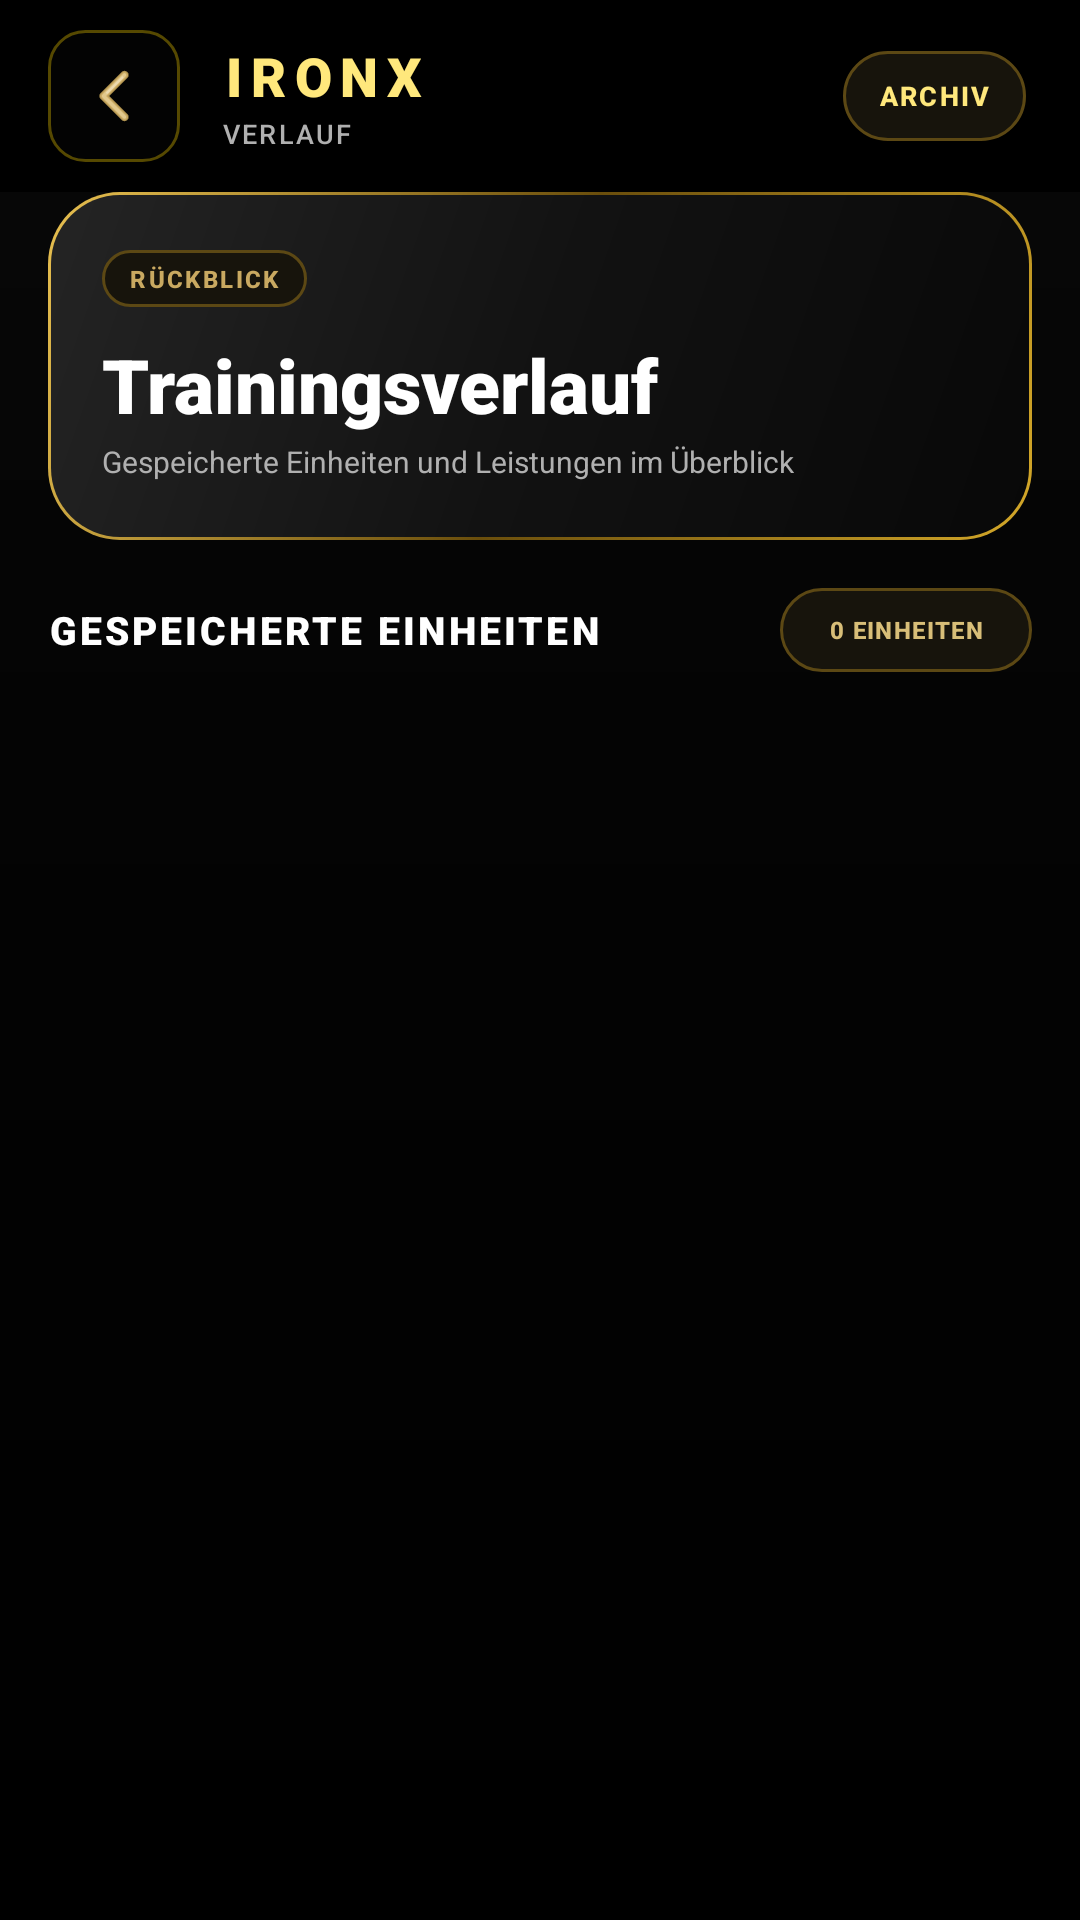

Produce the Android XML layout that renders to this screen, including the resource entries it uses.
<!-- AndroidManifest.xml: application theme Theme.GymApp -->
<!-- res/layout/activity_training_history.xml -->
<?xml version="1.0" encoding="utf-8"?>
<LinearLayout xmlns:android="http://schemas.android.com/apk/res/android"
    xmlns:app="http://schemas.android.com/apk/res-auto"
    android:id="@+id/rootHistoryLayout"
    android:layout_width="match_parent"
    android:layout_height="match_parent"
    android:background="@drawable/bg_home_background"
    android:orientation="vertical">

    <LinearLayout
        android:layout_width="match_parent"
        android:layout_height="64dp"
        android:background="@color/primary_dark"
        android:gravity="center_vertical"
        android:orientation="horizontal"
        android:paddingStart="16dp"
        android:paddingEnd="18dp">

        <ImageButton
            android:id="@+id/btnBackHistory"
            android:layout_width="44dp"
            android:layout_height="44dp"
            android:background="@drawable/bg_burger_button"
            android:contentDescription="@string/back"
            android:padding="10dp"
            android:src="@drawable/ic_arrow_back"
            app:tint="@null" />

        <LinearLayout
            android:layout_width="0dp"
            android:layout_height="wrap_content"
            android:layout_marginStart="14dp"
            android:layout_weight="1"
            android:orientation="vertical">

            <TextView
                android:layout_width="wrap_content"
                android:layout_height="wrap_content"
                android:fontFamily="sans-serif-black"
                android:letterSpacing="0.16"
                android:text="@string/app_name"
                android:textColor="@color/gold_light"
                android:textSize="18sp"
                android:textStyle="bold" />

            <TextView
                android:layout_width="wrap_content"
                android:layout_height="wrap_content"
                android:layout_marginTop="1dp"
                android:fontFamily="sans-serif-medium"
                android:letterSpacing="0.08"
                android:text="@string/history_section"
                android:textColor="@color/text_tertiary"
                android:textSize="9sp" />
        </LinearLayout>

        <TextView
            android:layout_width="wrap_content"
            android:layout_height="30dp"
            android:background="@drawable/bg_home_chip"
            android:fontFamily="sans-serif-medium"
            android:gravity="center"
            android:letterSpacing="0.08"
            android:paddingStart="12dp"
            android:paddingEnd="12dp"
            android:text="@string/history_archive_chip"
            android:textColor="@color/gold_light"
            android:textSize="9sp"
            android:textStyle="bold" />
    </LinearLayout>

    <LinearLayout
        android:layout_width="match_parent"
        android:layout_height="116dp"
        android:layout_marginStart="16dp"
        android:layout_marginEnd="16dp"
        android:layout_marginBottom="16dp"
        android:background="@drawable/bg_home_hero"
        android:gravity="center_vertical"
        android:orientation="horizontal"
        android:paddingStart="18dp"
        android:paddingEnd="18dp">

        <LinearLayout
            android:layout_width="0dp"
            android:layout_height="wrap_content"
            android:layout_weight="1"
            android:orientation="vertical">

            <TextView
                android:layout_width="wrap_content"
                android:layout_height="wrap_content"
                android:background="@drawable/bg_home_chip"
                android:fontFamily="sans-serif-medium"
                android:letterSpacing="0.1"
                android:paddingStart="9dp"
                android:paddingTop="4dp"
                android:paddingEnd="9dp"
                android:paddingBottom="4dp"
                android:text="@string/history_review_chip"
                android:textColor="@color/gold_dark"
                android:textSize="8sp"
                android:textStyle="bold" />

            <TextView
                android:id="@+id/tvHistoryTitle"
                android:layout_width="wrap_content"
                android:layout_height="wrap_content"
                android:layout_marginTop="9dp"
                android:fontFamily="sans-serif-black"
                android:maxLines="1"
                android:text="@string/history_title"
                android:textColor="@color/text_primary"
                android:textSize="25sp"
                android:textStyle="bold" />

            <TextView
                android:layout_width="wrap_content"
                android:layout_height="wrap_content"
                android:layout_marginTop="2dp"
                android:text="@string/history_hero_subtitle"
                android:textColor="@color/text_tertiary"
                android:textSize="10sp" />
        </LinearLayout>
    </LinearLayout>

    <LinearLayout
        android:layout_width="match_parent"
        android:layout_height="wrap_content"
        android:layout_marginStart="16dp"
        android:layout_marginEnd="16dp"
        android:layout_marginBottom="10dp"
        android:gravity="center_vertical"
        android:orientation="horizontal">

        <TextView
            android:layout_width="0dp"
            android:layout_height="wrap_content"
            android:layout_weight="1"
            android:fontFamily="sans-serif-black"
            android:letterSpacing="0.08"
            android:text="@string/history_saved_sessions"
            android:textColor="@color/text_primary"
            android:textSize="13sp"
            android:textStyle="bold" />

        <TextView
            android:id="@+id/tvHistorySessionCount"
            android:layout_width="wrap_content"
            android:layout_height="28dp"
            android:background="@drawable/bg_home_chip"
            android:fontFamily="sans-serif-medium"
            android:gravity="center"
            android:letterSpacing="0.06"
            android:minWidth="84dp"
            android:paddingStart="10dp"
            android:paddingEnd="10dp"
            android:text="0 EINHEITEN"
            android:textColor="@color/training_gold_highlight"
            android:textSize="8sp"
            android:textStyle="bold" />
    </LinearLayout>

    <TextView
        android:id="@+id/tvEmptyState"
        android:layout_width="match_parent"
        android:layout_height="96dp"
        android:layout_marginStart="16dp"
        android:layout_marginEnd="16dp"
        android:layout_marginTop="2dp"
        android:background="@drawable/bg_home_metric"
        android:fontFamily="sans-serif-medium"
        android:gravity="center"
        android:padding="20dp"
        android:text="@string/history_empty"
        android:textColor="@color/text_secondary"
        android:textSize="14sp"
        android:visibility="gone" />

    <ScrollView
        android:layout_width="match_parent"
        android:layout_height="0dp"
        android:layout_weight="1"
        android:clipToPadding="false"
        android:fillViewport="true"
        android:paddingStart="16dp"
        android:paddingEnd="16dp"
        android:paddingBottom="32dp"
        android:scrollbars="none">

        <LinearLayout
            android:id="@+id/historyListContainer"
            android:layout_width="match_parent"
            android:layout_height="wrap_content"
            android:orientation="vertical" />
    </ScrollView>
</LinearLayout>
<!-- resources referenced by this layout -->
<resources>
  <color name="gold_dark">#C9A961</color>
  <color name="gold_light">#FFE87C</color>
  <color name="primary_dark">#000000</color>
  <color name="text_primary">#FFFFFF</color>
  <color name="text_secondary">#E0E0E0</color>
  <color name="text_tertiary">#B0B0B0</color>
  <color name="training_gold_highlight">#D8BE78</color>
  <!-- drawable bg_burger_button (drawable) -->
  <?xml version="1.0" encoding="utf-8"?>
  <shape xmlns:android="http://schemas.android.com/apk/res/android"
      android:shape="rectangle">
      <solid android:color="#221A1A1A" />
      <corners android:radius="12dp" />
      <stroke
          android:width="1dp"
          android:color="#55FFD700" />
  </shape>
  <!-- drawable bg_home_background (drawable) -->
  <?xml version="1.0" encoding="utf-8"?>
  <shape xmlns:android="http://schemas.android.com/apk/res/android">
      <gradient
          android:angle="270"
          android:startColor="#080808"
          android:centerColor="#030303"
          android:endColor="#000000" />
  </shape>
  <!-- drawable bg_home_chip (drawable) -->
  <?xml version="1.0" encoding="utf-8"?>
  <shape xmlns:android="http://schemas.android.com/apk/res/android"
      android:shape="rectangle">
      <solid android:color="#17140C" />
      <corners android:radius="40dp" />
      <stroke
          android:width="1dp"
          android:color="#5C4814" />
  </shape>
  <!-- drawable bg_home_hero (drawable) -->
  <?xml version="1.0" encoding="utf-8"?>
  <layer-list xmlns:android="http://schemas.android.com/apk/res/android">
      <item>
          <shape android:shape="rectangle">
              <gradient
                  android:angle="315"
                  android:startColor="#E8C050"
                  android:centerColor="#6A4E0C"
                  android:endColor="#D4A829" />
              <corners android:radius="24dp" />
          </shape>
      </item>
      <item
          android:left="1dp"
          android:top="1dp"
          android:right="1dp"
          android:bottom="1dp">
          <shape android:shape="rectangle">
              <gradient
                  android:angle="315"
                  android:startColor="#242424"
                  android:centerColor="#121212"
                  android:endColor="#080808" />
              <corners android:radius="23dp" />
          </shape>
      </item>
  </layer-list>
  <!-- drawable bg_home_metric (drawable) -->
  <?xml version="1.0" encoding="utf-8"?>
  <shape xmlns:android="http://schemas.android.com/apk/res/android"
      android:shape="rectangle">
      <gradient
          android:angle="270"
          android:startColor="#1B1B1B"
          android:endColor="#0E0E0E" />
      <corners android:radius="16dp" />
      <stroke
          android:width="1dp"
          android:color="#423615" />
  </shape>
  <string name="app_name">IRONX</string>
  <string name="back">Zurück</string>
  <string name="history_archive_chip">ARCHIV</string>
  <string name="history_empty">Noch keine Trainings gespeichert</string>
  <string name="history_hero_subtitle">Gespeicherte Einheiten und Leistungen im Überblick</string>
  <string name="history_review_chip">RÜCKBLICK</string>
  <string name="history_saved_sessions">GESPEICHERTE EINHEITEN</string>
  <string name="history_section">VERLAUF</string>
  <string name="history_title">Trainingsverlauf</string>
  <style name="Theme.GymApp" parent="Base.Theme.GymApp" />
  <style name="Base.Theme.GymApp" parent="Base.Theme.GymApp.Core">
          <item name="android:windowSplashScreenBackground">@color/primary_dark</item>
          <item name="android:windowSplashScreenAnimatedIcon">@drawable/ironx_launcher_foreground</item>
          <item name="android:windowSplashScreenIconBackgroundColor">@color/primary_dark</item>
          <item name="android:windowSplashScreenAnimationDuration">500</item>
      </style>
  <color name="gold_primary">#FFD700</color>
  <color name="black">#FF000000</color>
  <color name="card_background">#1A1A1A</color>
  <color name="gold_secondary">#FFA500</color>
</resources>
